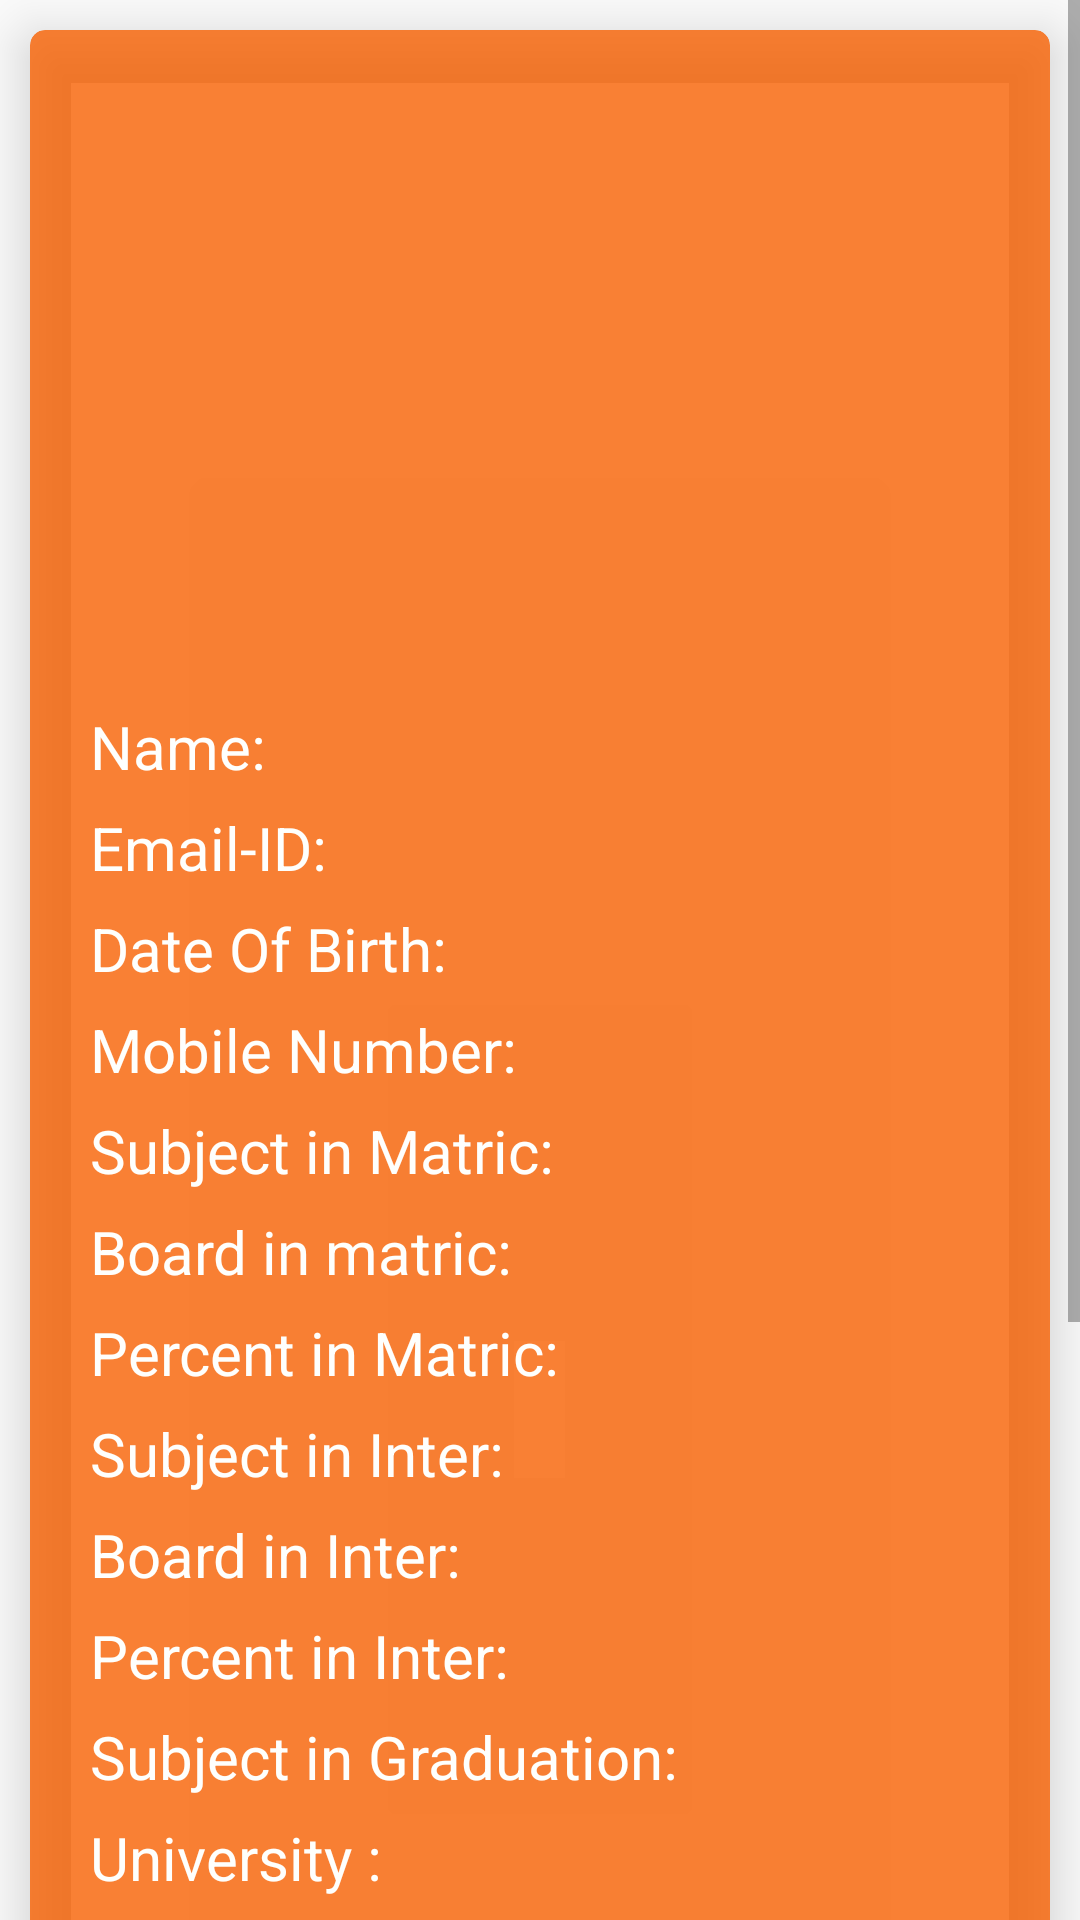

Android layout source for this screen:
<!-- AndroidManifest.xml: application theme AppTheme -->
<!-- res/layout/activity_profile.xml -->
<?xml version="1.0" encoding="utf-8"?>
<ScrollView xmlns:android="http://schemas.android.com/apk/res/android"
    xmlns:app="http://schemas.android.com/apk/res-auto"
    xmlns:tools="http://schemas.android.com/tools"
    android:layout_width="match_parent"
    android:layout_height="match_parent"
    tools:context=".ProfileActivity">


    <android.support.v7.widget.CardView
        android:layout_width="match_parent"
        android:layout_height="wrap_content"
        app:cardBackgroundColor="#caf96001"
        app:cardElevation="10dp"
        app:cardCornerRadius="5dp"
        android:layout_margin="10dp">

    <HorizontalScrollView
        android:layout_width="wrap_content"
        android:layout_height="wrap_content"
        android:layout_margin="20dp">
    <TableLayout
        android:layout_width="match_parent"
        android:layout_height="match_parent"
        android:layout_marginBottom="40dp">


        <TableRow
            >
            <ImageView
                android:id="@+id/stud_photo"
                android:layout_width="200dp"
                android:layout_height="200dp"/>
        </TableRow>

        <TableRow>

            <TextView
                style="@style/profile_heading"
                android:text="Name: "/>
            <TextView
                style="@style/profile_data"
                android:id="@+id/student_name"/>

        </TableRow>

        <TableRow>

            <TextView
                style="@style/profile_heading"
                android:text="Email-ID: "/>
            <TextView
                style="@style/profile_data"
                android:id="@+id/student_email"/>

        </TableRow>

        <TableRow>

            <TextView
                style="@style/profile_heading"
                android:text="Date Of Birth: "/>
            <TextView
                style="@style/profile_data"
                android:id="@+id/stud_dob"/>

        </TableRow>
        <TableRow>

            <TextView
                style="@style/profile_heading"
                android:text="Mobile Number: "/>
            <TextView
                style="@style/profile_data"
                android:id="@+id/stud_phone"/>

        </TableRow>
        <TableRow>

            <TextView
                style="@style/profile_heading"
                android:text="Subject in Matric: "/>
            <TextView
                style="@style/profile_data"
                android:id="@+id/matriculation_subject"/>

        </TableRow>
        <TableRow>

            <TextView
                style="@style/profile_heading"
                android:text="Board in matric: "/>
            <TextView
                style="@style/profile_data"
                android:id="@+id/matriculation_board"/>

        </TableRow>

        <TableRow>

            <TextView
                style="@style/profile_heading"
                android:text="Percent in Matric: "/>
            <TextView
                style="@style/profile_data"
                android:id="@+id/matriculation_percent"/>

        </TableRow>
        <TableRow>

            <TextView
                style="@style/profile_heading"
                android:text="Subject in Inter: "/>
            <TextView
                style="@style/profile_data"
                android:id="@+id/Inter_subject"/>

        </TableRow>
        <TableRow>

            <TextView
                style="@style/profile_heading"
                android:text="Board in Inter: "/>
            <TextView
                style="@style/profile_data"
                android:id="@+id/Inter_board"/>

        </TableRow>
        <TableRow>

            <TextView
                style="@style/profile_heading"
                android:text="Percent in Inter: "/>
            <TextView
                style="@style/profile_data"
                android:id="@+id/Inter_percent"/>

        </TableRow>
        <TableRow>

            <TextView
                style="@style/profile_heading"
                android:text="Subject in Graduation: "/>
            <TextView
                style="@style/profile_data"
                android:id="@+id/graduation_subject"/>

        </TableRow>
        <TableRow>

            <TextView
                style="@style/profile_heading"
                android:text="University : "/>
            <TextView
                style="@style/profile_data"
                android:id="@+id/graduation_board"/>

        </TableRow>
        <TableRow>

            <TextView
                style="@style/profile_heading"
                android:text="Percent in Graduation: "/>
            <TextView
                style="@style/profile_data"
                android:id="@+id/graduation_percent"/>

        </TableRow>
        <TableRow>

            <TextView
                style="@style/profile_heading"
                android:text="Subject in Post-Graduation: "/>
            <TextView
                style="@style/profile_data"
                android:id="@+id/PostGraduation_subject"/>

        </TableRow>
        <TableRow>

            <TextView
                style="@style/profile_heading"
                android:text="University: "/>
            <TextView
                style="@style/profile_data"
                android:id="@+id/PostGraduation_board"/>

        </TableRow>
        <TableRow>

            <TextView
                style="@style/profile_heading"
                android:text="Percent in Post-Graduation: "/>
            <TextView
                style="@style/profile_data"
                android:id="@+id/PostGraduation_percent"/>

        </TableRow>
        <TableRow>

            <TextView
                style="@style/profile_heading"
                android:text="Other Qualification: "/>
            <TextView
                style="@style/profile_data"
                android:id="@+id/Other_details"/>

        </TableRow>
        <TableRow>

            <TextView
                style="@style/profile_heading"
                android:text="Hobby: "/>
            <TextView
                style="@style/profile_data"
                android:id="@+id/stud_hobby"/>

        </TableRow><TableRow>

        <TextView
            style="@style/profile_heading"
            android:text="Extra Activities: "/>
        <TextView
            style="@style/profile_data"
            android:id="@+id/stud_activities"/>

    </TableRow>



    </TableLayout>

    </HorizontalScrollView>
    </android.support.v7.widget.CardView>






</ScrollView>
<!-- resources referenced by this layout -->
<resources>
  <style name="profile_data">
          <item name="android:textSize">25dp</item>
          <item name="android:textColor">#fefffd</item>
      </style>
  <style name="profile_heading">
          <item name="android:textColor">#fefffd</item>
          <item name="android:textSize">20dp</item>
      </style>
  <style name="AppTheme" parent="Theme.AppCompat.Light.DarkActionBar">
          
          <item name="colorPrimary">@color/colorPrimary</item>
          <item name="colorPrimaryDark">#000</item>
          <item name="colorAccent">@color/colorAccent</item>
      </style>
  <color name="colorPrimary">#116466</color>
  <color name="colorAccent">#1d201b</color>
</resources>
